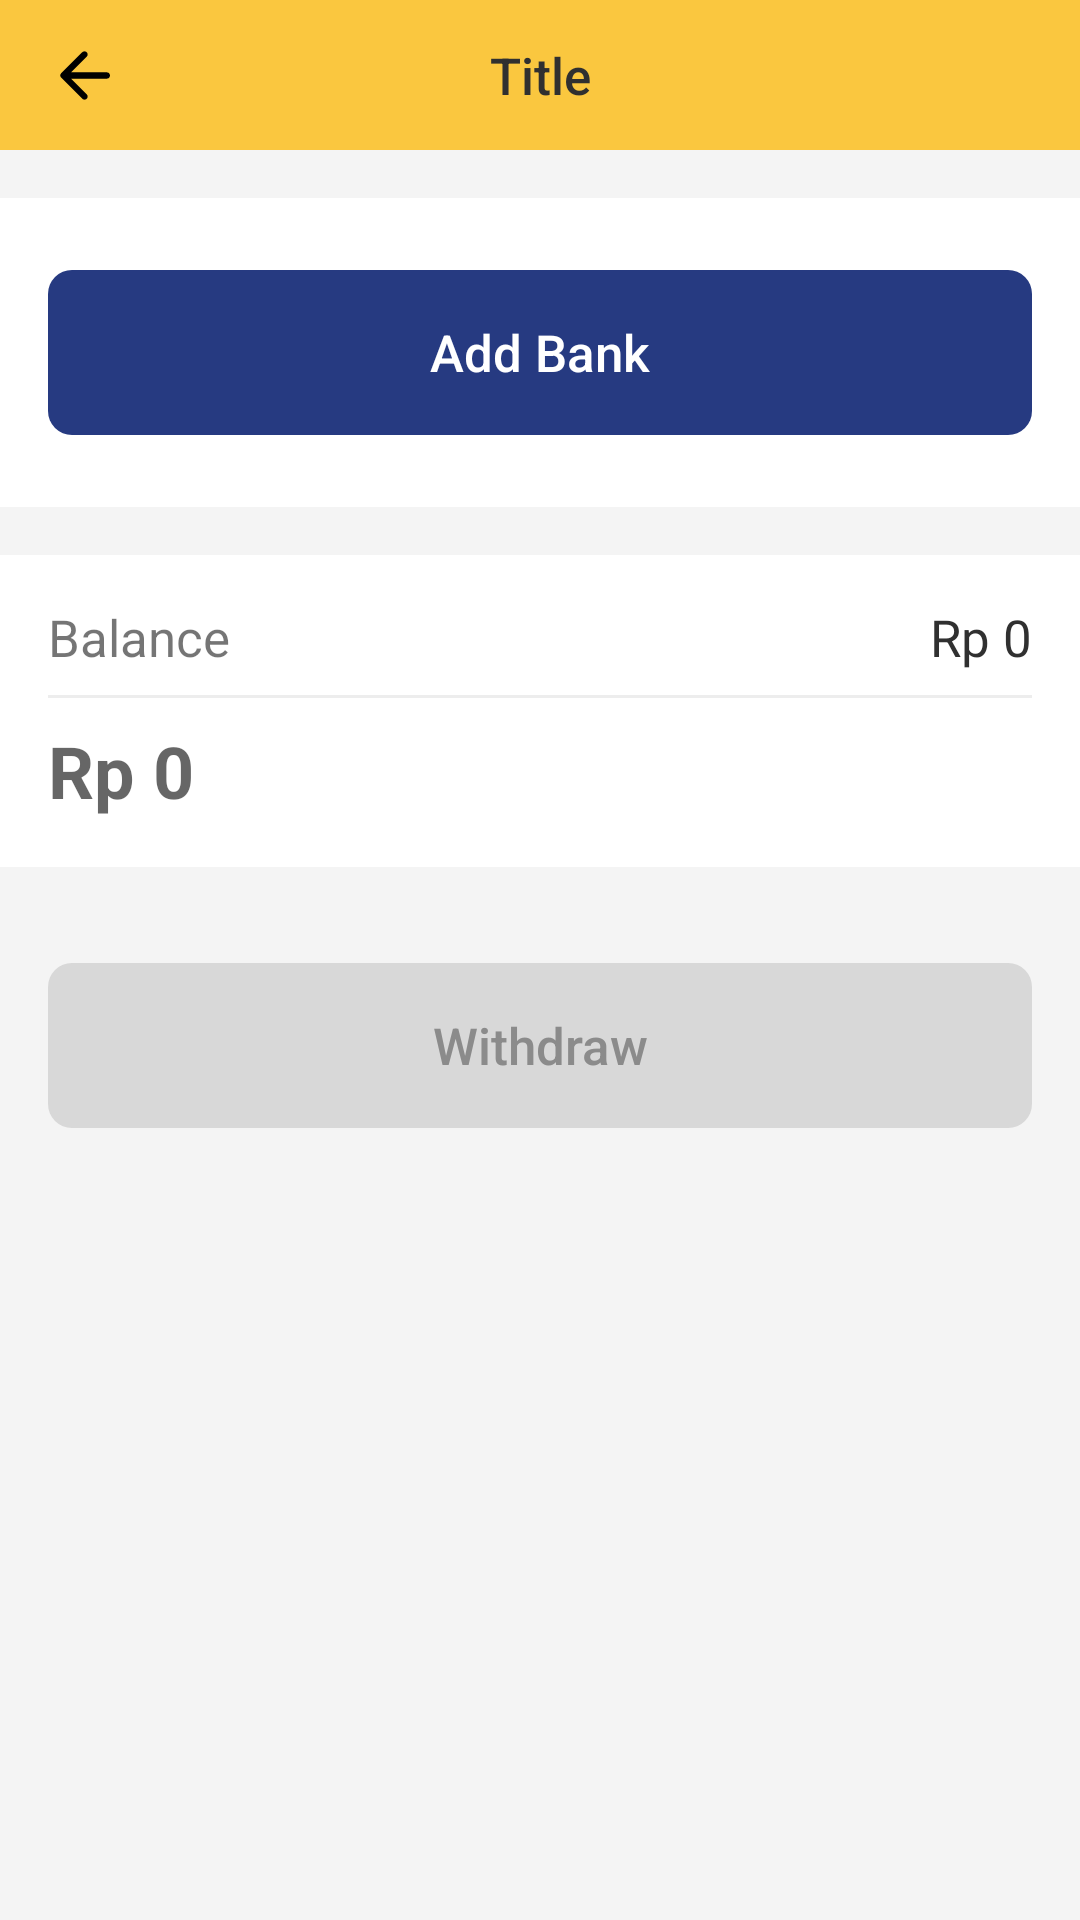

Reconstruct the res/layout file that produces this screen, plus the resources it refers to.
<!-- AndroidManifest.xml: application theme AppTheme -->
<!-- res/layout/fragment_withdraw.xml -->
<?xml version="1.0" encoding="utf-8"?>
<androidx.constraintlayout.widget.ConstraintLayout xmlns:android="http://schemas.android.com/apk/res/android"
    xmlns:app="http://schemas.android.com/apk/res-auto"
    xmlns:tools="http://schemas.android.com/tools"
    android:layout_width="match_parent"
    android:layout_height="match_parent"
    android:background="@color/colorBgGrey"
    tools:context=".view.withdraw.WithdrawFragment">

    <include
        android:id="@+id/include2"
        layout="@layout/toolbar_owlix"
        android:layout_width="0dp"
        android:layout_height="wrap_content"
        app:layout_constraintEnd_toEndOf="parent"
        app:layout_constraintHorizontal_bias="1.0"
        app:layout_constraintStart_toStartOf="parent"
        app:layout_constraintTop_toTopOf="parent" />

    <androidx.core.widget.NestedScrollView
        android:layout_width="0dp"
        android:layout_height="0dp"
        android:background="@color/colorBgGrey"
        android:fillViewport="true"
        app:layout_constraintBottom_toBottomOf="parent"
        app:layout_constraintEnd_toEndOf="parent"
        app:layout_constraintHorizontal_bias="0.0"
        app:layout_constraintStart_toStartOf="parent"
        app:layout_constraintTop_toBottomOf="@+id/include2"
        app:layout_constraintVertical_bias="0.0">

        <LinearLayout
            android:id="@+id/ll_withdraw"
            android:layout_width="match_parent"
            android:layout_height="wrap_content"
            android:orientation="vertical">

            <androidx.constraintlayout.widget.ConstraintLayout
                android:id="@+id/cl_withdraw_bank_account"
                android:layout_width="match_parent"
                android:layout_height="wrap_content"
                android:layout_marginTop="16dp"
                android:background="@color/colorWhite"
                android:visibility="gone"
                app:layout_constraintTop_toTopOf="parent">

                <TextView
                    android:id="@+id/tv_withdraw_bank_name"
                    android:layout_width="wrap_content"
                    android:layout_height="wrap_content"
                    android:layout_marginStart="16dp"
                    android:layout_marginTop="16dp"
                    android:text="Bank Name"
                    android:textAllCaps="false"
                    android:textColor="@color/colorTextDarkGrey"
                    android:textSize="21sp"
                    android:textStyle="bold"
                    app:layout_constraintStart_toStartOf="parent"
                    app:layout_constraintTop_toTopOf="parent" />

                <TextView
                    android:id="@+id/tv_withdraw_account_name"
                    android:layout_width="wrap_content"
                    android:layout_height="wrap_content"
                    android:layout_marginTop="8dp"
                    android:text="Account Name"
                    android:textSize="17sp"
                    app:layout_constraintStart_toStartOf="@+id/tv_withdraw_bank_name"
                    app:layout_constraintTop_toBottomOf="@+id/tv_withdraw_bank_name" />

                <TextView
                    android:id="@+id/tv_withdraw_account_number"
                    android:layout_width="wrap_content"
                    android:layout_height="wrap_content"
                    android:layout_marginBottom="16dp"
                    android:text="Account Number"
                    android:textSize="17sp"
                    app:layout_constraintBottom_toBottomOf="parent"
                    app:layout_constraintStart_toStartOf="@+id/tv_withdraw_account_name"
                    app:layout_constraintTop_toBottomOf="@+id/tv_withdraw_account_name" />

                <androidx.constraintlayout.widget.ConstraintLayout
                    android:id="@+id/cl_withdraw_edit"
                    android:layout_width="wrap_content"
                    android:layout_height="0dp"
                    android:layout_marginEnd="16dp"
                    app:layout_constraintBottom_toBottomOf="@+id/tv_withdraw_bank_name"
                    app:layout_constraintEnd_toEndOf="parent"
                    app:layout_constraintHorizontal_bias="1.0"
                    app:layout_constraintStart_toEndOf="@+id/tv_withdraw_bank_name"
                    app:layout_constraintTop_toTopOf="@+id/tv_withdraw_bank_name">

                    <TextView
                        android:id="@+id/textView54"
                        android:layout_width="wrap_content"
                        android:layout_height="wrap_content"
                        android:text="Edit"
                        android:textColor="@color/colorPrimary"
                        android:textSize="17sp"
                        app:layout_constraintBottom_toBottomOf="parent"
                        app:layout_constraintStart_toStartOf="parent"
                        app:layout_constraintTop_toTopOf="parent" />

                    <ImageView
                        android:id="@+id/imageView25"
                        android:layout_width="wrap_content"
                        android:layout_height="0dp"
                        android:layout_marginStart="4dp"
                        android:layout_marginTop="8dp"
                        android:layout_marginBottom="8dp"
                        android:src="@drawable/ic_arrow_next"
                        android:tint="@color/colorPrimary"
                        app:layout_constraintBottom_toBottomOf="@+id/textView54"
                        app:layout_constraintEnd_toEndOf="parent"
                        app:layout_constraintStart_toEndOf="@+id/textView54"
                        app:layout_constraintTop_toTopOf="@+id/textView54" />
                </androidx.constraintlayout.widget.ConstraintLayout>

            </androidx.constraintlayout.widget.ConstraintLayout>

            <androidx.constraintlayout.widget.ConstraintLayout
                android:id="@+id/cl_withdraw_add_bank"
                android:layout_width="match_parent"
                android:layout_height="wrap_content"
                android:layout_marginTop="16dp"
                android:background="@color/colorWhite"
                app:layout_constraintTop_toTopOf="parent">

                <Button
                    android:id="@+id/btn_withdraw_add_bank"
                    android:layout_width="0dp"
                    android:layout_height="55dp"
                    android:layout_marginStart="16dp"
                    android:layout_marginTop="24dp"
                    android:layout_marginEnd="16dp"
                    android:layout_marginBottom="24dp"
                    android:background="@drawable/semi_rounded_button"
                    android:backgroundTint="@color/colorPrimary"
                    android:text="Add Bank"
                    android:textAllCaps="false"
                    android:textColor="@color/colorWhite"
                    android:textSize="17sp"
                    app:layout_constraintBottom_toBottomOf="parent"
                    app:layout_constraintEnd_toEndOf="parent"
                    app:layout_constraintStart_toStartOf="parent"
                    app:layout_constraintTop_toTopOf="parent" />
            </androidx.constraintlayout.widget.ConstraintLayout>

            <androidx.constraintlayout.widget.ConstraintLayout
                android:id="@+id/cl_withdraw_input"
                android:layout_width="match_parent"
                android:layout_height="wrap_content"
                android:layout_marginTop="16dp"
                android:background="@color/colorWhite">

                <TextView
                    android:id="@+id/textView55"
                    android:layout_width="0dp"
                    android:layout_height="wrap_content"
                    android:layout_marginStart="16dp"
                    android:layout_marginTop="16dp"
                    android:text="Balance"
                    android:textSize="17sp"
                    app:layout_constraintStart_toStartOf="parent"
                    app:layout_constraintTop_toTopOf="parent" />

                <TextView
                    android:id="@+id/tv_withdraw_balance"
                    android:layout_width="0dp"
                    android:layout_height="wrap_content"
                    android:layout_marginEnd="16dp"
                    android:text="Rp 0"
                    android:textAlignment="textEnd"
                    android:textColor="@color/colorTextDarkGrey"
                    android:textSize="17sp"
                    app:layout_constraintEnd_toEndOf="parent"
                    app:layout_constraintStart_toEndOf="@+id/textView55"
                    app:layout_constraintTop_toTopOf="@+id/textView55" />

                <View
                    android:id="@+id/view13"
                    android:layout_width="0dp"
                    android:layout_height="1dp"
                    android:layout_marginTop="8dp"
                    android:background="@color/colorSeparator"
                    app:layout_constraintEnd_toEndOf="@+id/tv_withdraw_balance"
                    app:layout_constraintStart_toStartOf="@+id/textView55"
                    app:layout_constraintTop_toBottomOf="@+id/tv_withdraw_balance" />

                <EditText
                    android:id="@+id/et_withdraw_amount"
                    android:layout_width="0dp"
                    android:layout_height="wrap_content"
                    android:layout_marginTop="8dp"
                    android:layout_marginBottom="16dp"
                    android:background="@android:color/transparent"
                    android:ems="10"
                    android:hint="Rp 0"
                    android:inputType="number"
                    android:textColor="@color/colorTextDarkGrey"
                    android:textSize="24sp"
                    android:textStyle="bold"
                    app:layout_constraintBottom_toBottomOf="parent"
                    app:layout_constraintEnd_toEndOf="@+id/view13"
                    app:layout_constraintStart_toStartOf="@+id/view13"
                    app:layout_constraintTop_toBottomOf="@+id/view13" />

            </androidx.constraintlayout.widget.ConstraintLayout>

            <Button
                android:id="@+id/btn_withdraw"
                android:layout_width="match_parent"
                android:layout_height="55dp"
                android:layout_marginStart="16dp"
                android:layout_marginTop="32dp"
                android:layout_marginEnd="16dp"
                android:layout_marginBottom="16dp"
                android:background="@drawable/semi_rounded_button"
                android:backgroundTint="#D8D8D8"
                android:enabled="false"
                android:text="@string/string_withdraw"
                android:textAllCaps="false"
                android:textColor="#8B8B8B"
                android:textSize="17sp" />

        </LinearLayout>
    </androidx.core.widget.NestedScrollView>

</androidx.constraintlayout.widget.ConstraintLayout>
<!-- res/layout/toolbar_owlix.xml (included above) -->
<?xml version="1.0" encoding="utf-8"?>
<androidx.constraintlayout.widget.ConstraintLayout xmlns:android="http://schemas.android.com/apk/res/android"
    xmlns:app="http://schemas.android.com/apk/res-auto"
    android:layout_width="match_parent"
    android:layout_height="wrap_content">

    <androidx.appcompat.widget.Toolbar
        android:id="@+id/tb_owlix"
        android:layout_width="0dp"
        android:layout_height="50dp"
        android:background="@color/colorSecondary"
        android:minHeight="?attr/actionBarSize"
        android:theme="?attr/actionBarTheme"
        app:contentInsetStartWithNavigation="0dp"
        app:layout_constraintEnd_toEndOf="parent"
        app:layout_constraintStart_toStartOf="parent"
        app:layout_constraintTop_toTopOf="parent"
        app:navigationIcon="@drawable/ic_arrow_back">

        <TextView
            android:id="@+id/tv_tb_title"
            android:layout_width="wrap_content"
            android:layout_height="wrap_content"
            android:layout_gravity="center"
            android:text="Title"
            android:textAppearance="@style/ActionBar.nameText" />

    </androidx.appcompat.widget.Toolbar>
</androidx.constraintlayout.widget.ConstraintLayout>
<!-- resources referenced by this layout -->
<resources>
  <color name="colorBgGrey">#F4F4F4</color>
  <color name="colorPrimary">#263A81</color>
  <color name="colorSecondary">#FAC73F</color>
  <color name="colorSeparator">#12000000</color>
  <color name="colorTextDarkGrey">#303030</color>
  <color name="colorWhite">#FFFFFF</color>
  <!-- drawable ic_arrow_back (drawable) -->
  <vector xmlns:android="http://schemas.android.com/apk/res/android"
      android:width="17dp"
      android:height="17dp"
      android:viewportWidth="17"
      android:viewportHeight="17">
    <path
        android:pathData="M15.9375,7.4375L4.0375,7.4375L4.0375,7.4375L9.2437,2.2313C9.6545,1.8205 9.6545,1.1545 9.2437,0.7437C8.833,0.333 8.167,0.333 7.7562,0.7437L0.7071,7.7929C0.3166,8.1834 0.3166,8.8166 0.7071,9.2071L7.7562,16.2563C8.167,16.667 8.833,16.667 9.2437,16.2563C9.6545,15.8455 9.6545,15.1795 9.2437,14.7688L4.0375,9.5625L4.0375,9.5625L15.9375,9.5625C16.5243,9.5625 17,9.0868 17,8.5C17,7.9132 16.5243,7.4375 15.9375,7.4375Z"
        android:strokeWidth="1"
        android:fillColor="#000000"
        android:fillType="nonZero"
        android:strokeColor="#00000000"/>
  </vector>
  <!-- drawable ic_arrow_next (drawable) -->
  <vector xmlns:android="http://schemas.android.com/apk/res/android"
      android:width="13dp"
      android:height="21dp"
      android:viewportWidth="13"
      android:viewportHeight="21">
    <path
        android:pathData="M1.0733,20.0504C1.626,20.581 2.4989,20.581 3.0515,20.0504L13,10.5L3.0515,0.9495C2.4989,0.419 1.626,0.419 1.0733,0.9496V0.9496C0.4877,1.5117 0.4877,2.4481 1.0733,3.0102L8.8752,10.5L1.0733,17.9898C0.4877,18.5519 0.4877,19.4883 1.0733,20.0504V20.0504Z"
        android:fillColor="#000000"
        android:fillType="evenOdd"/>
  </vector>
  <!-- drawable semi_rounded_button (drawable) -->
  <?xml version="1.0" encoding="utf-8"?>
  <shape xmlns:android="http://schemas.android.com/apk/res/android"
      android:shape="rectangle">
  
      <corners android:radius="8dp" />
  </shape>
  <string name="string_withdraw">Withdraw</string>
  <style name="ActionBar.nameText" parent="TextAppearance.AppCompat.Widget.ActionBar.Title">
          <item name="android:textColor">@color/colorTextDarkGrey</item>
          <item name="android:textSize">17sp</item>
  
          <item name="android:textStyle">normal</item>
      </style>
  <style name="AppTheme" parent="Theme.AppCompat.Light.NoActionBar">
          
          <item name="colorPrimary">@color/colorPrimary</item>
          <item name="colorPrimaryDark">@color/colorSecondary</item>
          <item name="colorAccent">@color/colorAccent</item>
          <item name="android:windowLightStatusBar">true</item>
  
      </style>
  <color name="colorAccent">#263A81</color>
</resources>
